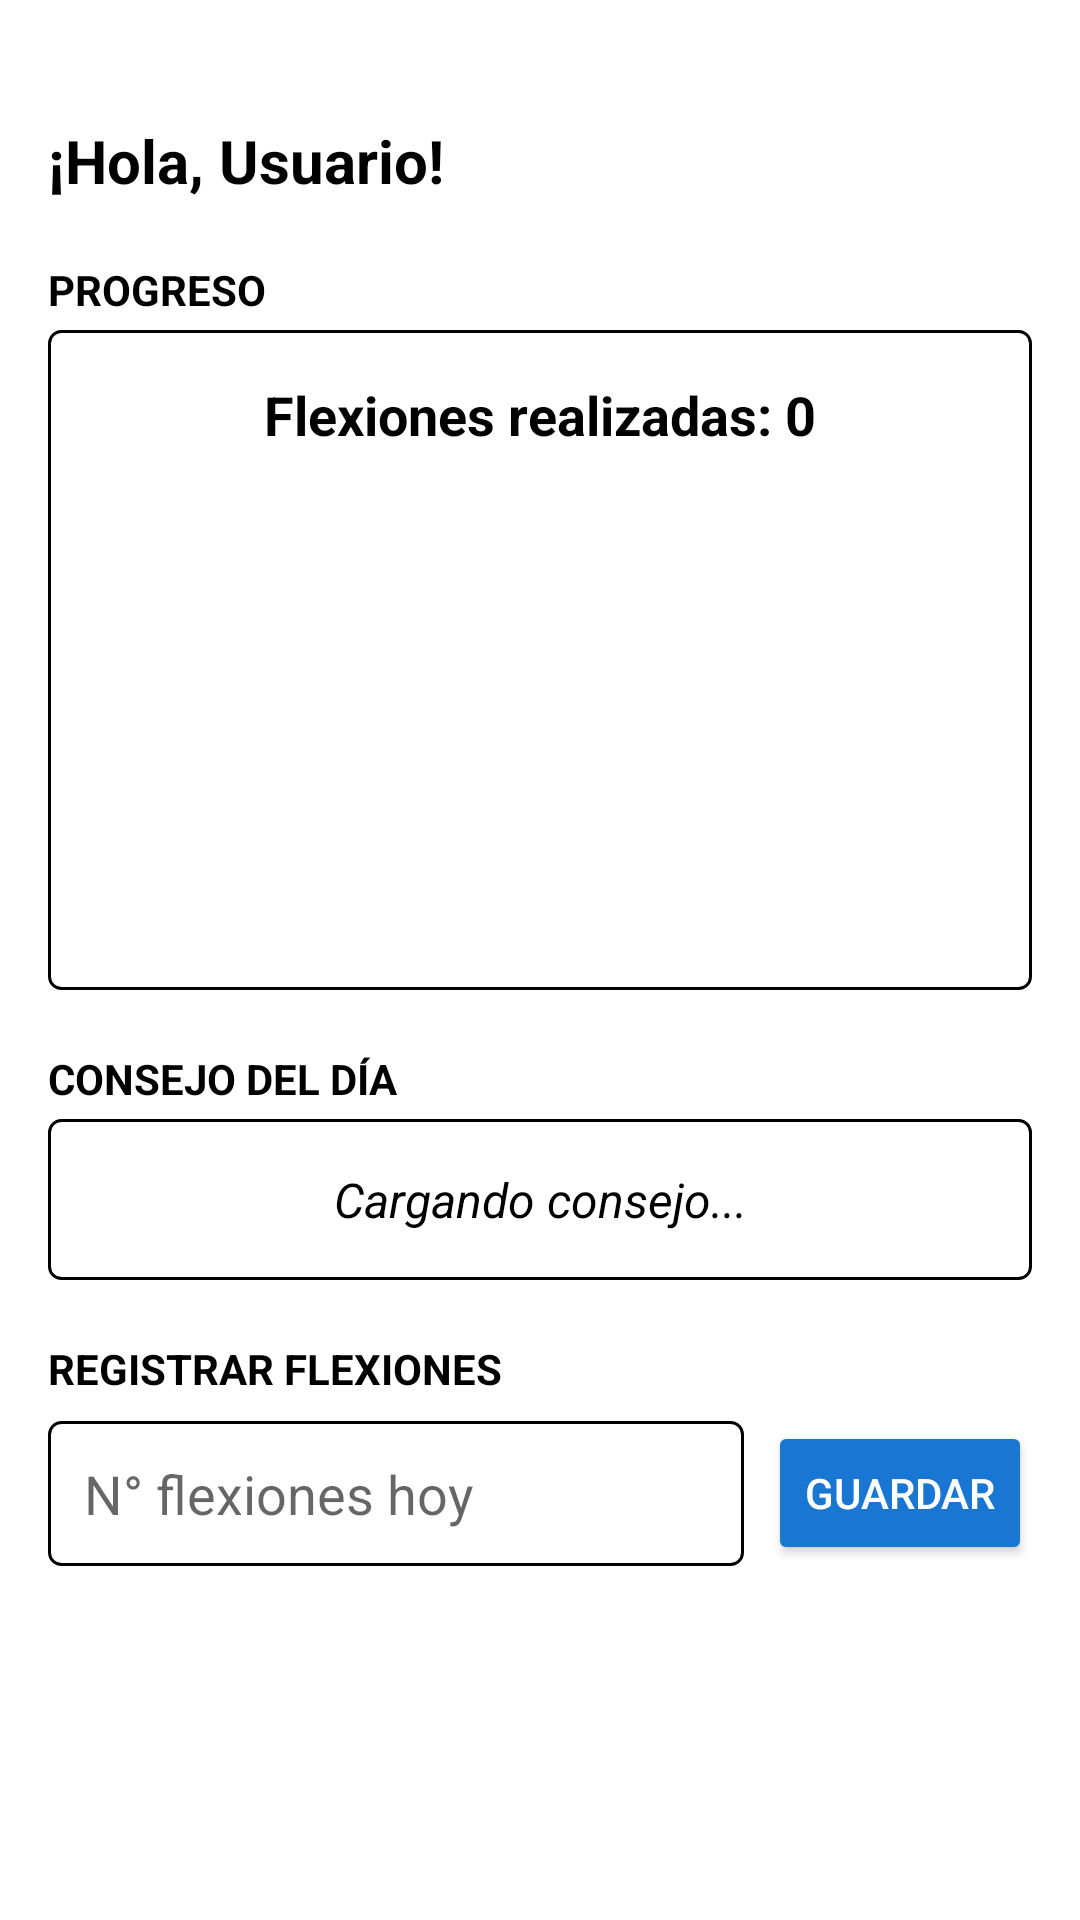

Write the Android layout XML for this screen, with the resource values it uses.
<!-- AndroidManifest.xml: application theme Theme.Proyecto -->
<!-- res/layout/fragment_inicio.xml -->
<?xml version="1.0" encoding="utf-8"?>
<ScrollView xmlns:android="http://schemas.android.com/apk/res/android"
    xmlns:app="http://schemas.android.com/apk/res-auto"
    xmlns:tools="http://schemas.android.com/tools"
    android:layout_width="match_parent"
    android:layout_height="match_parent"
    android:padding="16dp"
    android:background="#FFFFFF"
    tools:context=".InicioFragment">

    <LinearLayout
        android:orientation="vertical"
        android:layout_width="match_parent"
        android:layout_height="wrap_content">

        
        <TextView
            android:id="@+id/txtHola"
            android:text="¡Hola, Usuario!"
            android:textSize="20sp"
            android:textStyle="bold"
            android:layout_marginTop="24dp"
            android:layout_width="wrap_content"
            android:layout_height="wrap_content" />

        
        <TextView
            android:id="@+id/txtProgresoTitulo"
            android:text="PROGRESO"
            android:textStyle="bold"
            android:layout_marginTop="20dp"
            android:layout_width="wrap_content"
            android:layout_height="wrap_content" />

        <LinearLayout
            android:layout_width="match_parent"
            android:layout_height="220dp"
            android:layout_marginTop="4dp"
            android:background="@drawable/border_box"
            android:gravity="center"
            android:orientation="vertical"
            android:padding="16dp">

            
            <TextView
                android:id="@+id/txtContadorFlexiones"
                android:layout_width="wrap_content"
                android:layout_height="wrap_content"
                android:layout_marginBottom="12dp"
                android:text="Flexiones realizadas: 0"
                android:textSize="18sp"
                android:textStyle="bold" />

            <ImageView
                android:id="@+id/imgGrafico"
                android:layout_width="match_parent"
                android:layout_height="140dp"
                android:layout_marginTop="12dp" />


        </LinearLayout>


        
        <TextView
            android:text="CONSEJO DEL DÍA"
            android:textStyle="bold"
            android:layout_marginTop="20dp"
            android:layout_width="wrap_content"
            android:layout_height="wrap_content" />

        <LinearLayout
            android:layout_width="match_parent"
            android:layout_height="wrap_content"
            android:layout_marginTop="4dp"
            android:background="@drawable/border_box"
            android:gravity="center"
            android:orientation="vertical"
            android:padding="16dp">

            <TextView
                android:id="@+id/txtConsejo"
                android:layout_width="match_parent"
                android:layout_height="wrap_content"
                android:gravity="center"
                android:text="Cargando consejo..."
                android:textSize="16sp"
                android:textStyle="italic" />

        </LinearLayout>

        

        
        <TextView
            android:text="REGISTRAR FLEXIONES"
            android:textStyle="bold"
            android:layout_marginTop="20dp"
            android:layout_width="wrap_content"
            android:layout_height="wrap_content" />

        <LinearLayout
            android:layout_width="match_parent"
            android:layout_height="wrap_content"
            android:orientation="horizontal"
            android:layout_marginTop="8dp"
            android:gravity="center">

            <EditText
                android:id="@+id/etFlexionesHoy"
                android:layout_width="0dp"
                android:layout_height="wrap_content"
                android:layout_weight="1"
                android:hint="N° flexiones hoy"
                android:inputType="number"
                android:padding="12dp"
                android:background="@drawable/border_box"
                android:layout_marginEnd="8dp" />

            <Button
                android:id="@+id/btnGuardarFlexiones"
                android:layout_width="wrap_content"
                android:layout_height="wrap_content"
                android:text="Guardar"
                android:textColor="@android:color/white"
                android:backgroundTint="@color/colorPrimary"
                android:padding="12dp" />

        </LinearLayout>

    </LinearLayout>

</ScrollView>
<!-- resources referenced by this layout -->
<resources>
  <color name="colorPrimary">#1976D2</color>
  <!-- drawable border_box (drawable) -->
  <shape xmlns:android="http://schemas.android.com/apk/res/android" android:shape="rectangle">
      <solid android:color="#FFFFFF"/>
      <stroke android:width="1dp" android:color="#000000"/>
      <corners android:radius="4dp"/>
  </shape>
  <style name="Theme.Proyecto" parent="Theme.MaterialComponents.Light.NoActionBar">
          <item name="colorPrimary">@color/colorPrimary</item>
          <item name="colorPrimaryVariant">@color/colorPrimaryDark</item>
          <item name="colorOnPrimary">@android:color/white</item>
          <item name="colorSecondary">@color/colorAccent</item>
  
          <item name="android:windowBackground">@color/backgroundLight</item>
          <item name="android:textColor">@color/textPrimary</item>
          <item name="android:textColorSecondary">@color/textSecondary</item>
  
          
          <item name="android:statusBarColor">@color/colorPrimaryDark</item>
          <item name="android:windowLightStatusBar">false</item>
      </style>
  <color name="colorPrimaryDark">#004BA0</color>
  <color name="colorAccent">#03A9F4</color>
  <color name="backgroundLight">#FFFFFF</color>
  <color name="textPrimary">#000000</color>
  <color name="textSecondary">#444444</color>
</resources>
